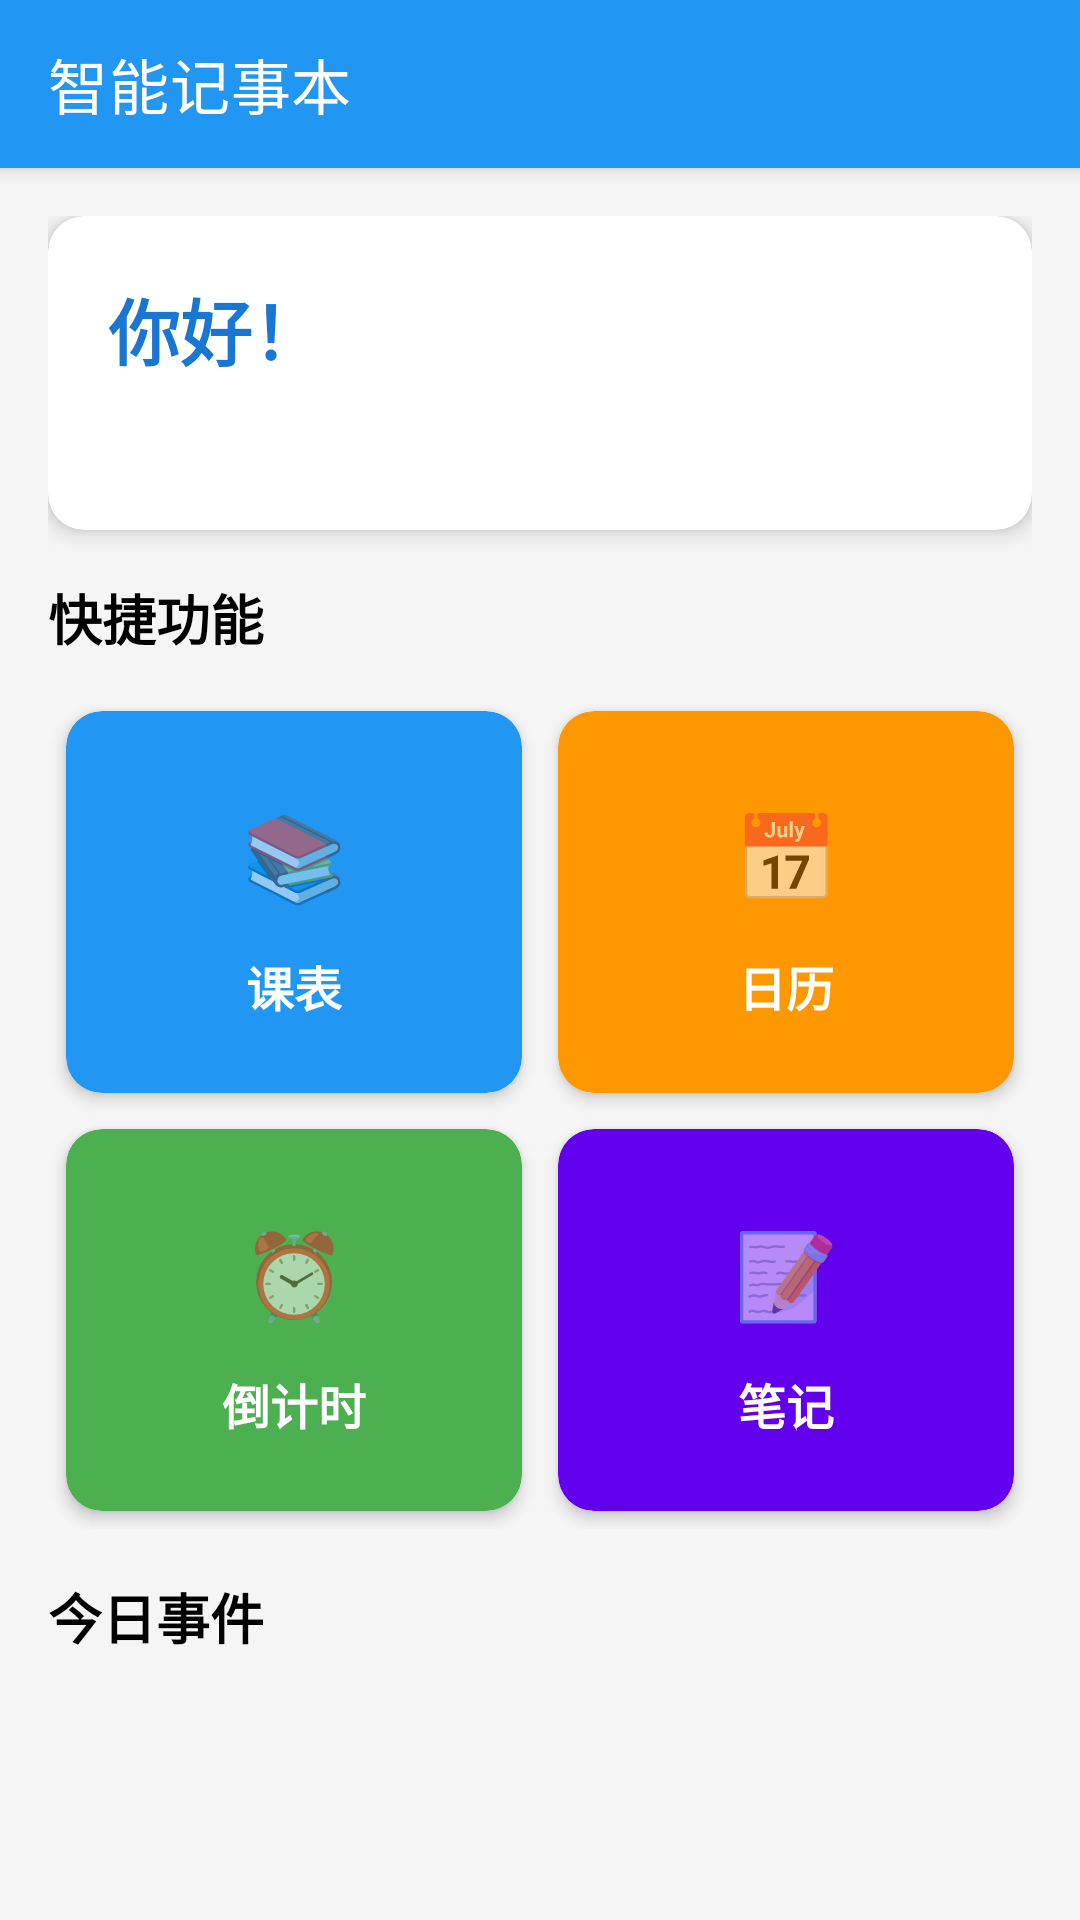

Reconstruct the res/layout file that produces this screen, plus the resources it refers to.
<!-- AndroidManifest.xml: application theme Theme.SmartNotepad -->
<!-- res/layout/fragment_home.xml -->
<?xml version="1.0" encoding="utf-8"?>
<androidx.coordinatorlayout.widget.CoordinatorLayout xmlns:android="http://schemas.android.com/apk/res/android"
    xmlns:app="http://schemas.android.com/apk/res-auto"
    android:layout_width="match_parent"
    android:layout_height="match_parent"
    android:background="@color/gray_light">

    <com.google.android.material.appbar.AppBarLayout
        android:layout_width="match_parent"
        android:layout_height="wrap_content"
        android:theme="@style/ThemeOverlay.AppCompat.Dark.ActionBar">

        <androidx.appcompat.widget.Toolbar
            android:id="@+id/toolbar"
            android:layout_width="match_parent"
            android:layout_height="?attr/actionBarSize"
            android:background="@color/blue_primary"
            app:title="智能记事本"
            app:titleTextColor="@color/white" />

    </com.google.android.material.appbar.AppBarLayout>

    <androidx.core.widget.NestedScrollView
        android:layout_width="match_parent"
        android:layout_height="match_parent"
        app:layout_behavior="@string/appbar_scrolling_view_behavior">

        <LinearLayout
            android:layout_width="match_parent"
            android:layout_height="wrap_content"
            android:orientation="vertical"
            android:padding="16dp">

            
            <com.google.android.material.card.MaterialCardView
                android:layout_width="match_parent"
                android:layout_height="wrap_content"
                android:layout_marginBottom="16dp"
                app:cardCornerRadius="12dp"
                app:cardElevation="4dp">

                <LinearLayout
                    android:layout_width="match_parent"
                    android:layout_height="wrap_content"
                    android:orientation="vertical"
                    android:padding="20dp">

                    <TextView
                        android:id="@+id/tv_greeting"
                        android:layout_width="wrap_content"
                        android:layout_height="wrap_content"
                        android:text="你好！"
                        android:textColor="@color/blue_dark"
                        android:textSize="24sp"
                        android:textStyle="bold" />

                    <TextView
                        android:id="@+id/tv_date"
                        android:layout_width="wrap_content"
                        android:layout_height="wrap_content"
                        android:layout_marginTop="8dp"
                        android:textColor="@color/gray_medium"
                        android:textSize="16sp" />

                </LinearLayout>

            </com.google.android.material.card.MaterialCardView>

            
            <TextView
                android:layout_width="wrap_content"
                android:layout_height="wrap_content"
                android:layout_marginBottom="12dp"
                android:text="快捷功能"
                android:textColor="@color/black"
                android:textSize="18sp"
                android:textStyle="bold" />

            <GridLayout
                android:layout_width="match_parent"
                android:layout_height="wrap_content"
                android:columnCount="2"
                android:rowCount="2">

                <com.google.android.material.card.MaterialCardView
                    android:id="@+id/card_schedule"
                    android:layout_width="0dp"
                    android:layout_height="wrap_content"
                    android:layout_columnWeight="1"
                    android:layout_margin="6dp"
                    android:clickable="true"
                    android:focusable="true"
                    app:cardCornerRadius="12dp"
                    app:cardElevation="3dp"
                    app:cardBackgroundColor="@color/blue_primary">

                    <LinearLayout
                        android:layout_width="match_parent"
                        android:layout_height="wrap_content"
                        android:gravity="center"
                        android:orientation="vertical"
                        android:padding="24dp">

                        <TextView
                            android:layout_width="48dp"
                            android:layout_height="48dp"
                            android:gravity="center"
                            android:text="📚"
                            android:textSize="28sp" />

                        <TextView
                            android:layout_width="wrap_content"
                            android:layout_height="wrap_content"
                            android:layout_marginTop="8dp"
                            android:text="课表"
                            android:textColor="@color/white"
                            android:textSize="16sp"
                            android:textStyle="bold" />

                    </LinearLayout>

                </com.google.android.material.card.MaterialCardView>

                <com.google.android.material.card.MaterialCardView
                    android:id="@+id/card_calendar"
                    android:layout_width="0dp"
                    android:layout_height="wrap_content"
                    android:layout_columnWeight="1"
                    android:layout_margin="6dp"
                    android:clickable="true"
                    android:focusable="true"
                    app:cardCornerRadius="12dp"
                    app:cardElevation="3dp"
                    app:cardBackgroundColor="@color/orange_accent">

                    <LinearLayout
                        android:layout_width="match_parent"
                        android:layout_height="wrap_content"
                        android:gravity="center"
                        android:orientation="vertical"
                        android:padding="24dp">

                        <TextView
                            android:layout_width="48dp"
                            android:layout_height="48dp"
                            android:gravity="center"
                            android:text="📅"
                            android:textSize="28sp" />

                        <TextView
                            android:layout_width="wrap_content"
                            android:layout_height="wrap_content"
                            android:layout_marginTop="8dp"
                            android:text="日历"
                            android:textColor="@color/white"
                            android:textSize="16sp"
                            android:textStyle="bold" />

                    </LinearLayout>

                </com.google.android.material.card.MaterialCardView>

                <com.google.android.material.card.MaterialCardView
                    android:id="@+id/card_countdown"
                    android:layout_width="0dp"
                    android:layout_height="wrap_content"
                    android:layout_columnWeight="1"
                    android:layout_margin="6dp"
                    android:clickable="true"
                    android:focusable="true"
                    app:cardCornerRadius="12dp"
                    app:cardElevation="3dp"
                    app:cardBackgroundColor="@color/green_success">

                    <LinearLayout
                        android:layout_width="match_parent"
                        android:layout_height="wrap_content"
                        android:gravity="center"
                        android:orientation="vertical"
                        android:padding="24dp">

                        <TextView
                            android:layout_width="48dp"
                            android:layout_height="48dp"
                            android:gravity="center"
                            android:text="⏰"
                            android:textSize="28sp" />

                        <TextView
                            android:layout_width="wrap_content"
                            android:layout_height="wrap_content"
                            android:layout_marginTop="8dp"
                            android:text="倒计时"
                            android:textColor="@color/white"
                            android:textSize="16sp"
                            android:textStyle="bold" />

                    </LinearLayout>

                </com.google.android.material.card.MaterialCardView>

                <com.google.android.material.card.MaterialCardView
                    android:id="@+id/card_notes"
                    android:layout_width="0dp"
                    android:layout_height="wrap_content"
                    android:layout_columnWeight="1"
                    android:layout_margin="6dp"
                    android:clickable="true"
                    android:focusable="true"
                    app:cardCornerRadius="12dp"
                    app:cardElevation="3dp"
                    app:cardBackgroundColor="@color/purple_500">

                    <LinearLayout
                        android:layout_width="match_parent"
                        android:layout_height="wrap_content"
                        android:gravity="center"
                        android:orientation="vertical"
                        android:padding="24dp">

                        <TextView
                            android:layout_width="48dp"
                            android:layout_height="48dp"
                            android:gravity="center"
                            android:text="📝"
                            android:textSize="28sp" />

                        <TextView
                            android:layout_width="wrap_content"
                            android:layout_height="wrap_content"
                            android:layout_marginTop="8dp"
                            android:text="笔记"
                            android:textColor="@color/white"
                            android:textSize="16sp"
                            android:textStyle="bold" />

                    </LinearLayout>

                </com.google.android.material.card.MaterialCardView>

            </GridLayout>

            
            <TextView
                android:layout_width="wrap_content"
                android:layout_height="wrap_content"
                android:layout_marginTop="16dp"
                android:layout_marginBottom="12dp"
                android:text="今日事件"
                android:textColor="@color/black"
                android:textSize="18sp"
                android:textStyle="bold" />

            <androidx.recyclerview.widget.RecyclerView
                android:id="@+id/rv_today_events"
                android:layout_width="match_parent"
                android:layout_height="wrap_content"
                android:nestedScrollingEnabled="false" />

        </LinearLayout>

    </androidx.core.widget.NestedScrollView>

</androidx.coordinatorlayout.widget.CoordinatorLayout>
<!-- resources referenced by this layout -->
<resources>
  <color name="black">#FF000000</color>
  <color name="blue_dark">#1976D2</color>
  <color name="blue_primary">#2196F3</color>
  <color name="gray_light">#F5F5F5</color>
  <color name="gray_medium">#9E9E9E</color>
  <color name="green_success">#4CAF50</color>
  <color name="orange_accent">#FF9800</color>
  <color name="purple_500">#FF6200EE</color>
  <color name="white">#FFFFFFFF</color>
  <style name="Theme.SmartNotepad" parent="Theme.MaterialComponents.DayNight.NoActionBar">
          <item name="colorPrimary">#2196F3</item>
          <item name="colorPrimaryVariant">#1976D2</item>
          <item name="colorOnPrimary">#FFFFFF</item>
          <item name="colorSecondary">#FF9800</item>
          <item name="colorSecondaryVariant">#F57C00</item>
          <item name="colorOnSecondary">#FFFFFF</item>
          <item name="android:statusBarColor">#1976D2</item>
      </style>
</resources>
